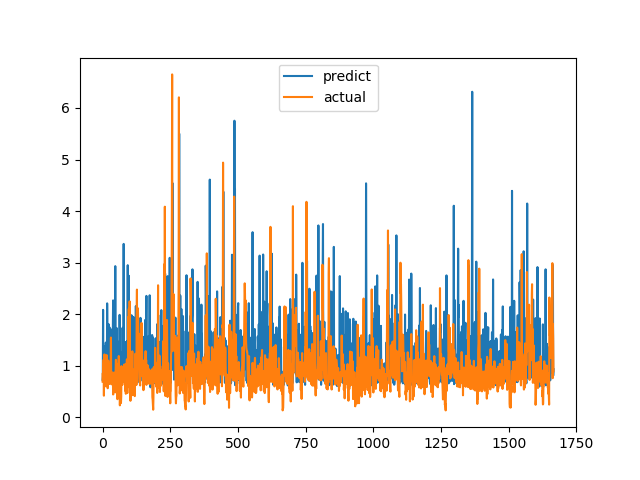

The table this chart was drawn from, first rows:
predict, actual
0.7265, 0.6915
0.7966, 0.8558
2.083, 0.7094
0.7397, 1.015
1.29, 1.116
1.305, 0.4183
0.7943, 1.002
1.38, 1.219
0.9207, 1.143
0.8603, 0.6528
0.7721, 0.6747
0.6358, 0.601
1.449, 0.6695
0.6674, 0.6538
0.6381, 0.7814
1.08, 1.206
0.7421, 0.8469
2.21, 0.8286
1.578, 0.6482
0.8196, 0.5624
1.46, 0.7183
0.8525, 1.1
1.808, 0.9542
0.6444, 0.729
0.6755, 0.6694
1.75, 0.8631
0.7622, 0.6465
0.752, 0.8223
0.703, 0.9236
1.716, 0.8301
0.7282, 1.067
0.762, 1.546
0.7588, 0.6827
0.6997, 0.6386
1.521, 0.6464
0.9382, 0.6881
0.7317, 0.7274
1.09, 0.65
1.621, 0.8694
2.267, 0.4409
0.8054, 0.4519
0.732, 0.7575
1.477, 0.4952
0.7352, 0.6851
1.962, 0.7244
0.9868, 0.8654
0.6185, 0.74
2.932, 0.8071
0.8711, 0.8204
0.8141, 1.114
0.8006, 1.109
0.8694, 0.4751
1.732, 1.039
1.525, 0.9458
1.078, 0.7878
1.473, 0.3505
0.6775, 0.9368
0.9254, 0.9868
0.7762, 0.647
0.7201, 1.03
... 1,606 more rows
